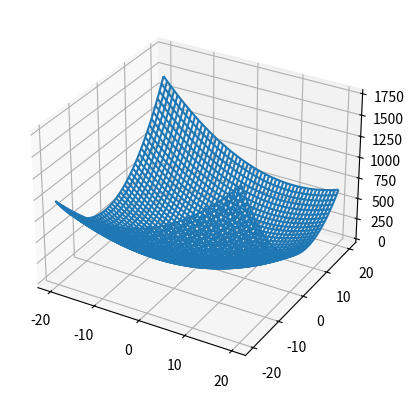

Write Python code to recreate this figure.
import matplotlib.pyplot as plt
import numpy as np

fig = plt.figure()
ax = fig.add_subplot(projection='3d')

x, y = np.mgrid[-20:20:50j, -20:20:50j]

F1 = x**2 + 2*(y**2) - x*y - 8*y + 1
ax.plot_wireframe(x, y, F1)

plt.show()